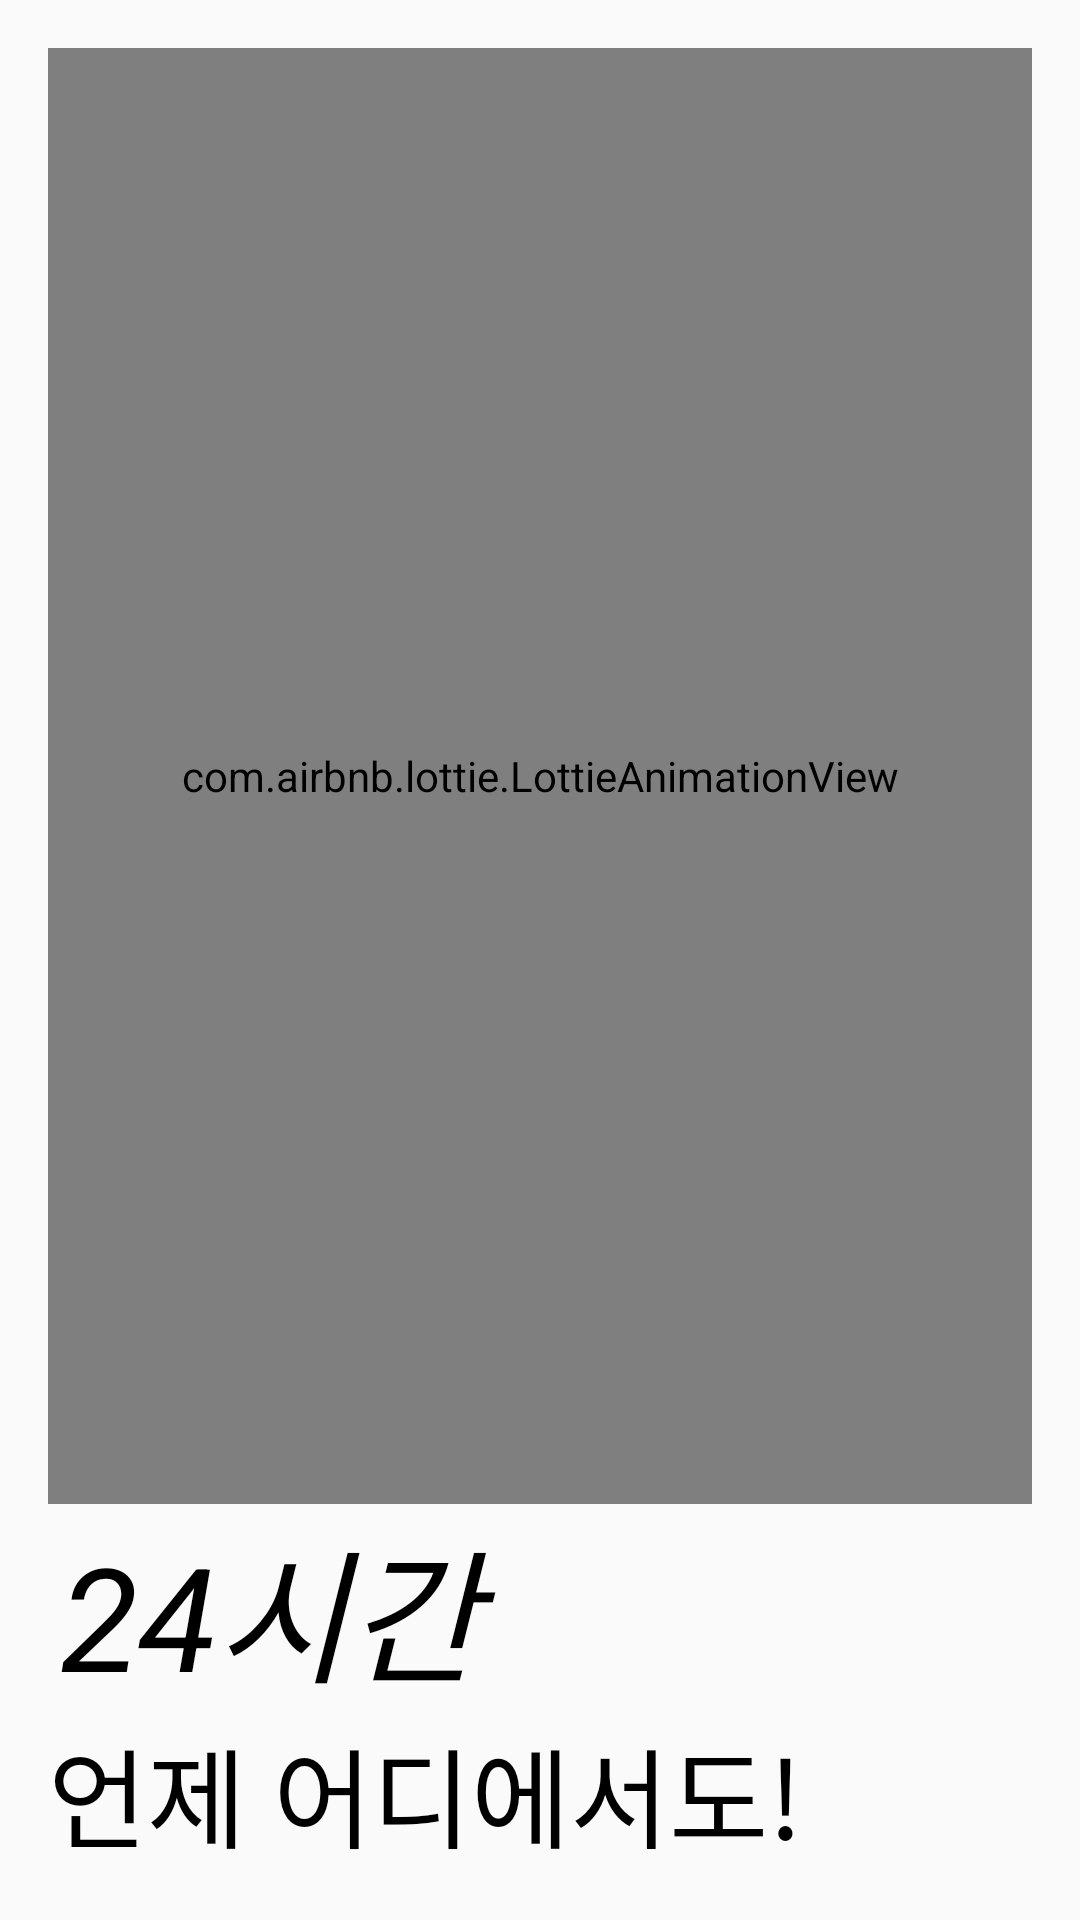

Android layout source for this screen:
<!-- AndroidManifest.xml: application theme AppTheme -->
<!-- res/layout/fragment_daynight.xml -->
<LinearLayout
    xmlns:android="http://schemas.android.com/apk/res/android"
    xmlns:app="http://schemas.android.com/apk/res-auto"
    android:layout_width="match_parent"
    android:layout_height="match_parent"
    android:orientation="vertical"
    android:padding="16dp">

    <com.airbnb.lottie.LottieAnimationView
        android:id="@+id/daynight"
        android:layout_width="match_parent"
        android:layout_height="0dp"
        android:layout_weight="1"
        app:lottie_fileName="day_night_cycle.json"/>

    <LinearLayout
        android:layout_width="match_parent"
        android:layout_height="wrap_content"
        android:orientation="vertical">

        <TextView
            android:layout_width="match_parent"
            android:layout_height="wrap_content"
            android:paddingLeft="4dp"
            android:text="24시간"
            android:textColor="#000000"
            android:textSize="48sp"
            android:textStyle="italic"/>

        <TextView
            android:layout_width="match_parent"
            android:layout_height="wrap_content"
            android:text="언제 어디에서도!"
            android:textColor="#000000"
            android:textSize="36sp"/>

    </LinearLayout>


</LinearLayout>
<!-- resources referenced by this layout -->
<resources>
  <style name="AppTheme" parent="Theme.AppCompat.Light.DarkActionBar">
          
          <item name="colorPrimary">@color/colorPrimary</item>
          <item name="colorPrimaryDark">@color/colorPrimaryDark</item>
          <item name="colorAccent">@color/colorAccent</item>
          <item name="android:navigationBarColor">@color/colorPrimaryDark</item>
      </style>
  <color name="colorPrimary">#81d4fa</color>
  <color name="colorPrimaryDark">#4ba3c7</color>
  <color name="colorAccent">#9575cd</color>
</resources>
